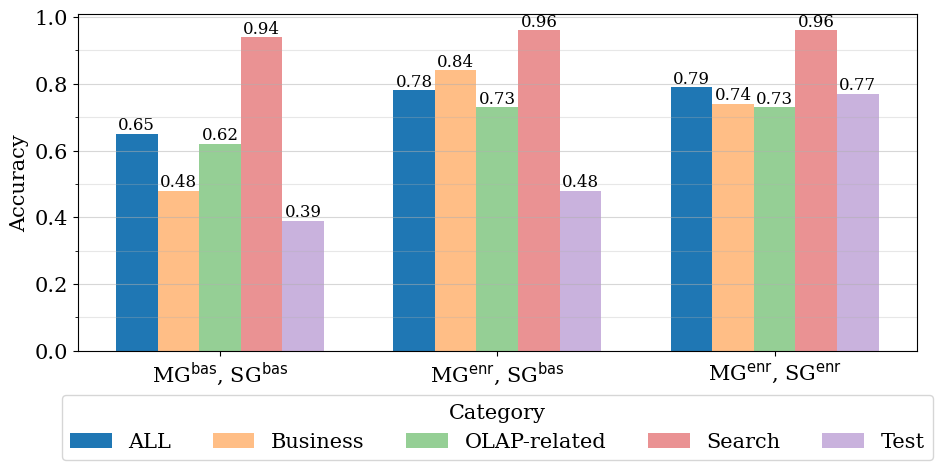

Write the Python code that produced this figure. (Note: this script raises an exception after producing the figure.)
import matplotlib.pyplot as plt
import numpy as np
import os

data = {
    "MG$^{\\text{bas}}$, SG$^{\\text{bas}}$": {  # basic enric
        "ALL": 0.65,
        "Business": 0.48,
        "OLAP-related": 0.62,
        "Search": 0.94,
        "Test": 0.39,
    },
    "MG$^{\\text{enr}}$, SG$^{\\text{bas}}$": {
        "ALL": 0.78,
        "Business": 0.84,
        "OLAP-related": 0.73,
        "Search": 0.96,
        "Test": 0.48,
    },
    "MG$^{\\text{enr}}$, SG$^{\\text{enr}}$": {
        "ALL": 0.79,
        "Business": 0.74,
        "OLAP-related": 0.73,
        "Search": 0.96,
        "Test": 0.77,
    },
}

plt.rcParams["font.family"] = "serif"
plt.rcParams["font.size"] = 15

labels = list(data.keys())
subgroups = list(next(iter(data.values())).keys())
values = np.array(
    [[data[group][subgroup] for subgroup in subgroups] for group in labels]
)
x = np.arange(len(labels))  # the label locations
width = 0.15  # the width of the bars
fig, ax = plt.subplots(figsize=(10, 5))
colors = ["#1f77b4", "#ff7f0e", "#2ca02c", "#d62728", "#9467bd"]
for i in range(len(subgroups)):
    bars = ax.bar(
        x + i * width,
        values[:, i],
        width,
        label=subgroups[i],
        color=colors[i],
        alpha=0.5 if i > 0 else 1.0,
    )
    # Add value labels on top of bars
    for bar in bars:
        height = bar.get_height()
        ax.text(
            bar.get_x() + bar.get_width() / 2.0,
            height,
            f"{height:.2f}",
            ha="center",
            va="bottom",
            fontsize=12,
        )
ax.set_ylabel("Accuracy")
ax.set_xticks(x + width * (len(subgroups) - 1) / 2)
ax.set_xticklabels(labels)
ax.legend(
    title="Category",
    loc="upper center",
    bbox_to_anchor=(0.5, -0.1),
    ncol=5,
    frameon=True,
)
ax.grid(axis="y", linestyle="-", alpha=0.5)
ax.set_yticks(np.arange(0, 1.1, 0.1), minor=True)
ax.grid(axis="y", which="minor", linestyle="-", alpha=0.3)
plt.tight_layout()
plt.show()

# Save as PDF, overwrite if exists, put in the same directory as the script.
fig.savefig(os.path.join(os.path.dirname(__file__), "fig-f1_all.pdf"), format="pdf")
